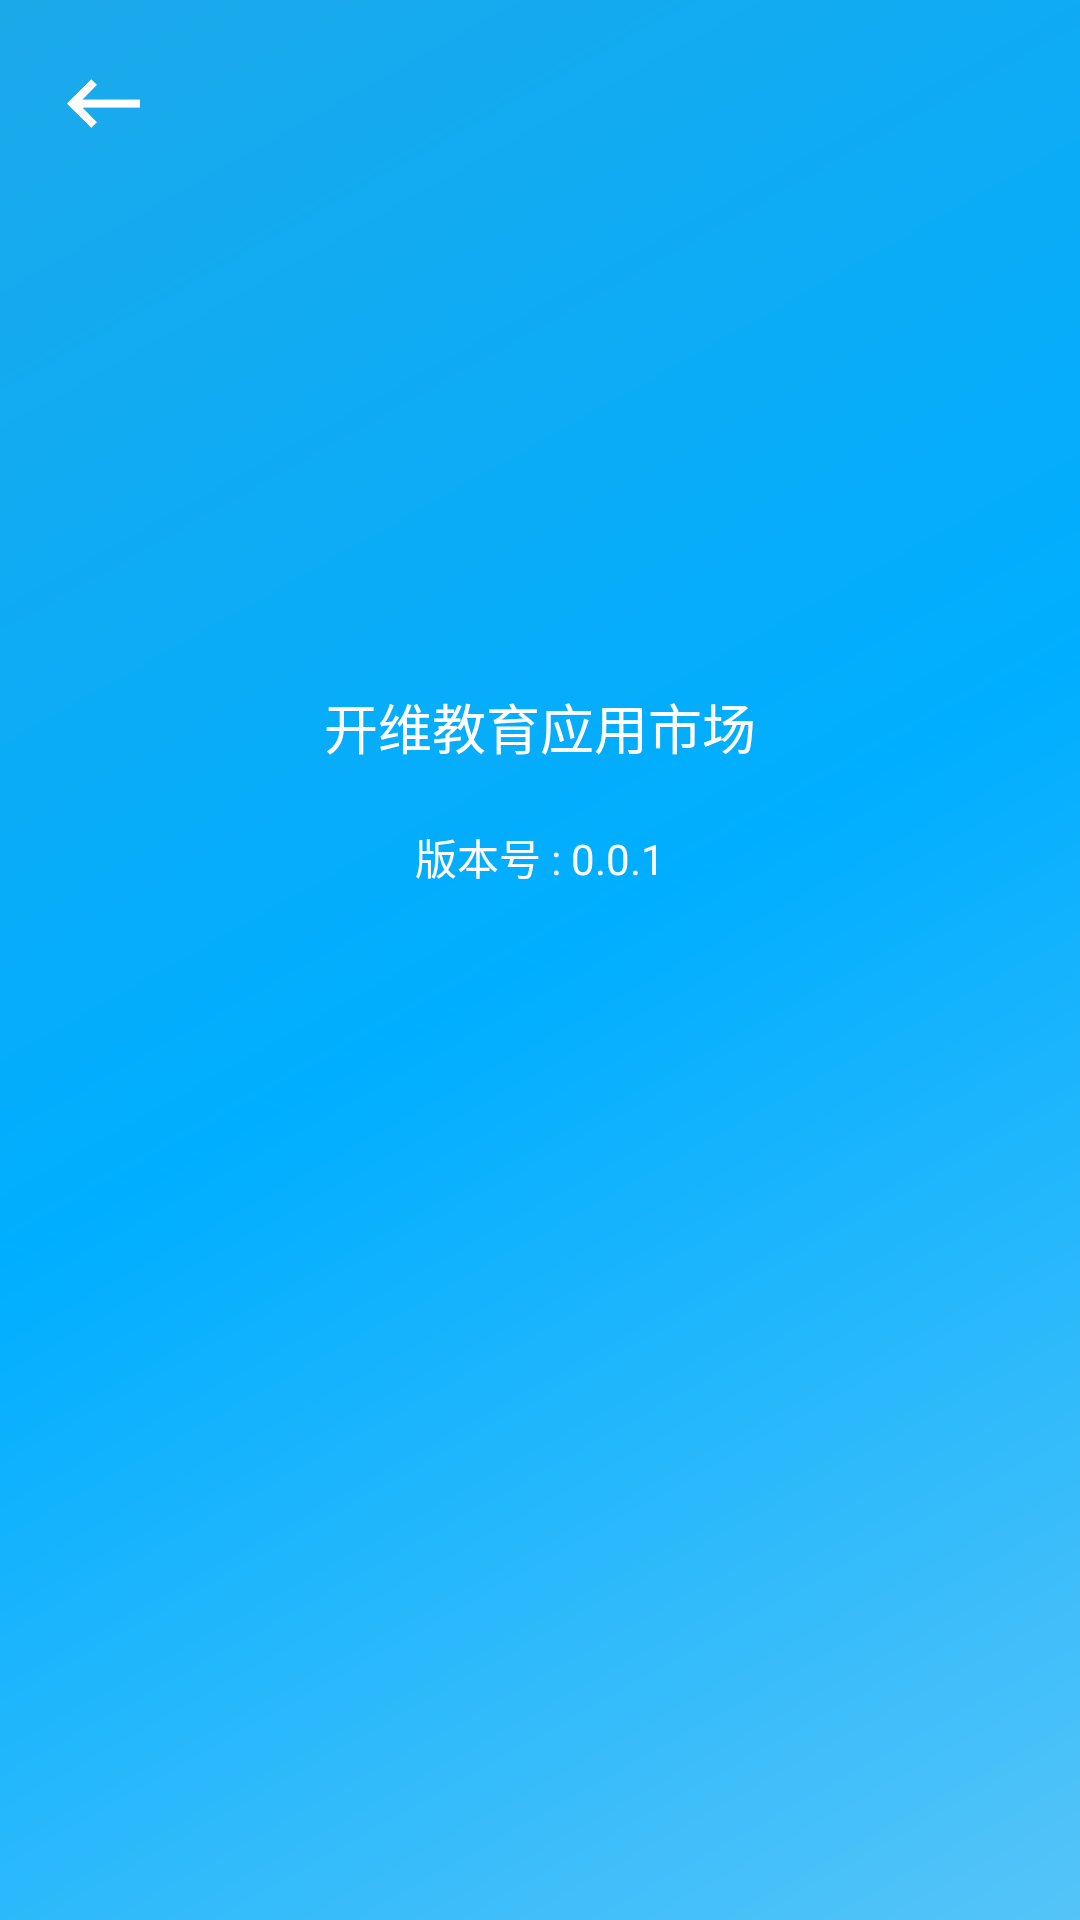

The Android layout XML behind this screen, and the referenced resources:
<!-- AndroidManifest.xml: application theme AppTheme.NoActionBar -->
<!-- res/layout/activity_about.xml -->
<?xml version="1.0" encoding="utf-8"?>
<LinearLayout xmlns:android="http://schemas.android.com/apk/res/android"
              android:layout_width="match_parent"
              android:layout_height="match_parent"
              android:background="@drawable/side_nav_bar"
              android:orientation="vertical">

    <ImageView
        android:layout_width="wrap_content"
        android:layout_height="wrap_content"
        android:layout_margin="20dp"
        android:onClick="finish"
        android:src="@drawable/ic_keyboard_backspace"/>

    <ImageView
        android:layout_width="100dp"
        android:layout_height="100dp"
        android:layout_gravity="center_horizontal"
        android:layout_marginTop="50dp"
        android:src="@mipmap/ic_launcher"/>

    <TextView
        android:layout_width="wrap_content"
        android:layout_height="wrap_content"
        android:layout_gravity="center_horizontal"
        android:padding="10dp"
        android:text="开维教育应用市场"
        android:textColor="#ffffff"
        android:textSize="18sp"/>

    <TextView
        android:layout_width="wrap_content"
        android:layout_height="wrap_content"
        android:layout_gravity="center_horizontal"
        android:padding="10dp"
        android:text="版本号 : 0.0.1"
        android:textColor="#ffffff"
        android:textSize="14sp"/>
</LinearLayout>
<!-- resources referenced by this layout -->
<resources>
  <!-- drawable ic_keyboard_backspace: png bitmap (drawable-hdpi, 593 bytes) -->
  <!-- drawable side_nav_bar (drawable) -->
  <shape xmlns:android="http://schemas.android.com/apk/res/android"
         android:shape="rectangle">
      <gradient
          android:angle="135"
          android:centerColor="#00aeff"
          android:endColor="#1ca9ea"
          android:startColor="#55c4f8"
          android:type="linear"/>
  </shape>
  <style name="AppTheme.NoActionBar">
          <item name="windowActionBar">false</item>
          <item name="windowNoTitle">true</item>
      </style>
</resources>
